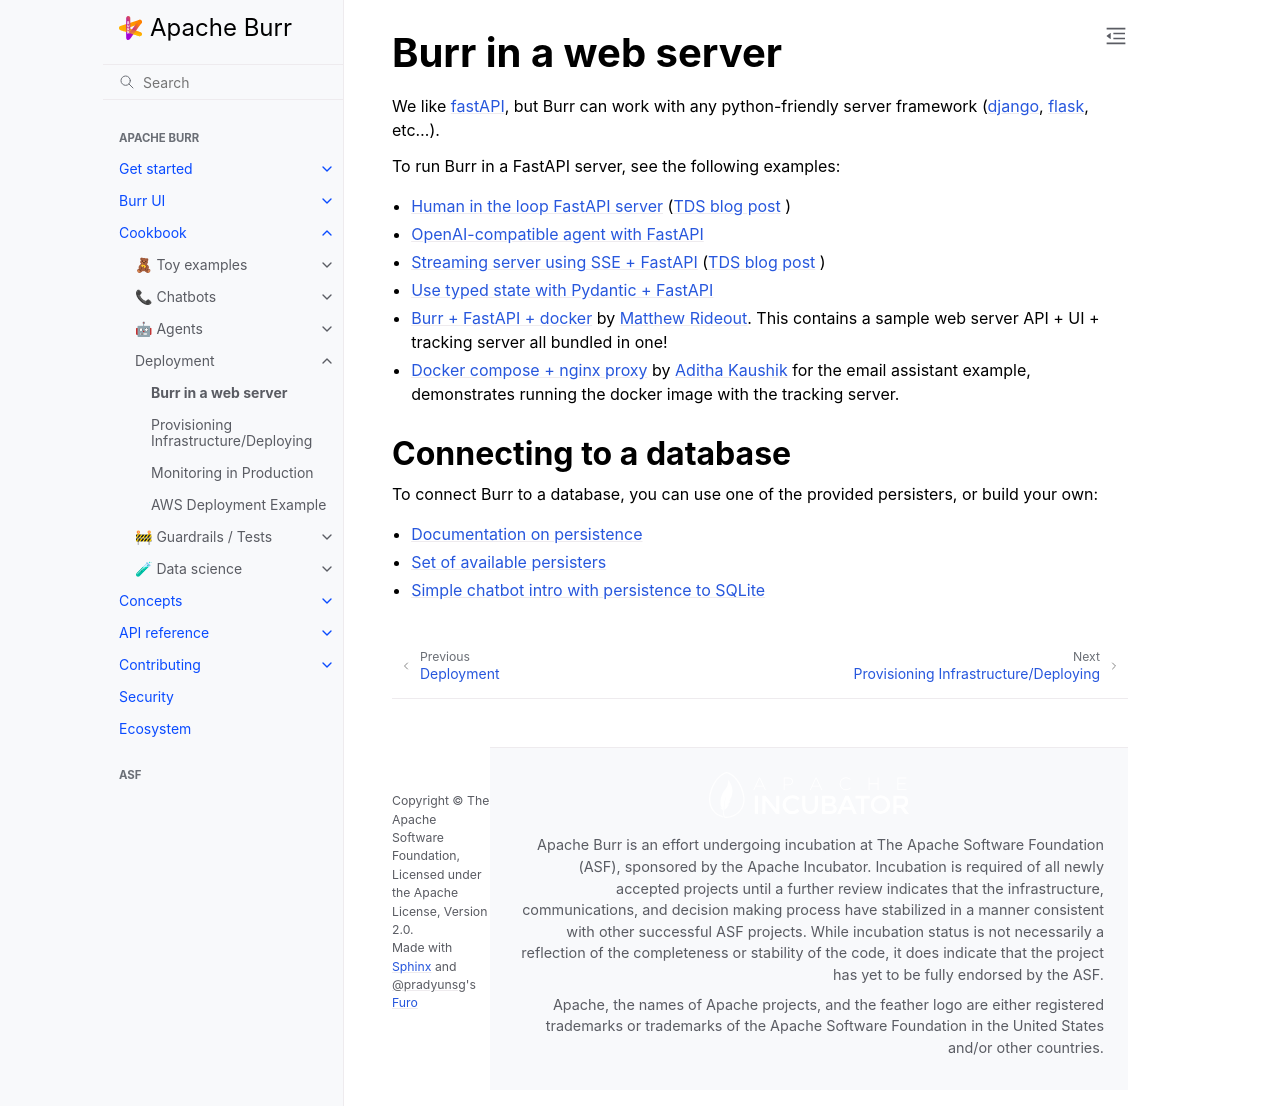

repository: dovel-pr17-validation/pr17r29-pypi-burr · page: examples/deployment/web-server/index.html · generator: sphinx

..
   Licensed to the Apache Software Foundation (ASF) under one
   or more contributor license agreements.  See the NOTICE file
   distributed with this work for additional information
   regarding copyright ownership.  The ASF licenses this file
   to you under the Apache License, Version 2.0 (the
   "License"); you may not use this file except in compliance
   with the License.  You may obtain a copy of the License at

     http://www.apache.org/licenses/LICENSE-2.0

   Unless required by applicable law or agreed to in writing,
   software distributed under the License is distributed on an
   "AS IS" BASIS, WITHOUT WARRANTIES OR CONDITIONS OF ANY
   KIND, either express or implied.  See the License for the
   specific language governing permissions and limitations
   under the License.


--------------------
Burr in a web server
--------------------

We like `fastAPI <https://fastapi.tiangolo.com/>`_, but Burr can work with any python-friendly server framework
(`django <https://www.djangoproject.com>`_, `flask <https://flask.palletsprojects.com/>`_, etc...).

To run Burr in a FastAPI server, see the following examples:

- `Human in the loop FastAPI server <https://github.com/apache/burr/tree/main/examples/web-server>`_ (`TDS blog post <https://towardsdatascience.com/building-an-email-assistant-application-with-burr-324bc34c547d>`__ )
- `OpenAI-compatible agent with FastAPI <https://github.com/apache/burr/tree/main/examples/openai-compatible-agent>`_
- `Streaming server using SSE + FastAPI <https://github.com/apache/burr/tree/main/examples/streaming-fastapi>`_  (`TDS blog post <https://towardsdatascience.com/how-to-build-a-streaming-agent-with-burr-fastapi-and-react-e2459ef527a8>`__ )
- `Use typed state with Pydantic + FastAPI <https://github.com/apache/burr/tree/main/examples/typed-state>`_
- `Burr + FastAPI + docker <https://github.com/mdrideout/burr-fastapi-docker-compose>`_ by `Matthew Rideout <https://github.com/mdrideout>`_. This contains a sample web server API + UI + tracking server all bundled in one!
- `Docker compose + nginx proxy <https://github.com/apache/burr/tree/main/examples/email-assistant#running-the-ui-with-email-server-backend-in-a-docker-container>`_ by `Aditha Kaushik <https://github.com/97k>`_ for the email assistant example, demonstrates running the docker image with the tracking server.

Connecting to a database
------------------------

To connect Burr to a database, you can use one of the provided persisters, or build your own:

- :ref:`Documentation on persistence <state-persistence>`
- :ref:`Set of available persisters <persistersref>`
- `Simple chatbot intro with persistence to SQLite <https://github.com/apache/burr/blob/main/examples/simple-chatbot-intro/notebook.ipynb>`_
